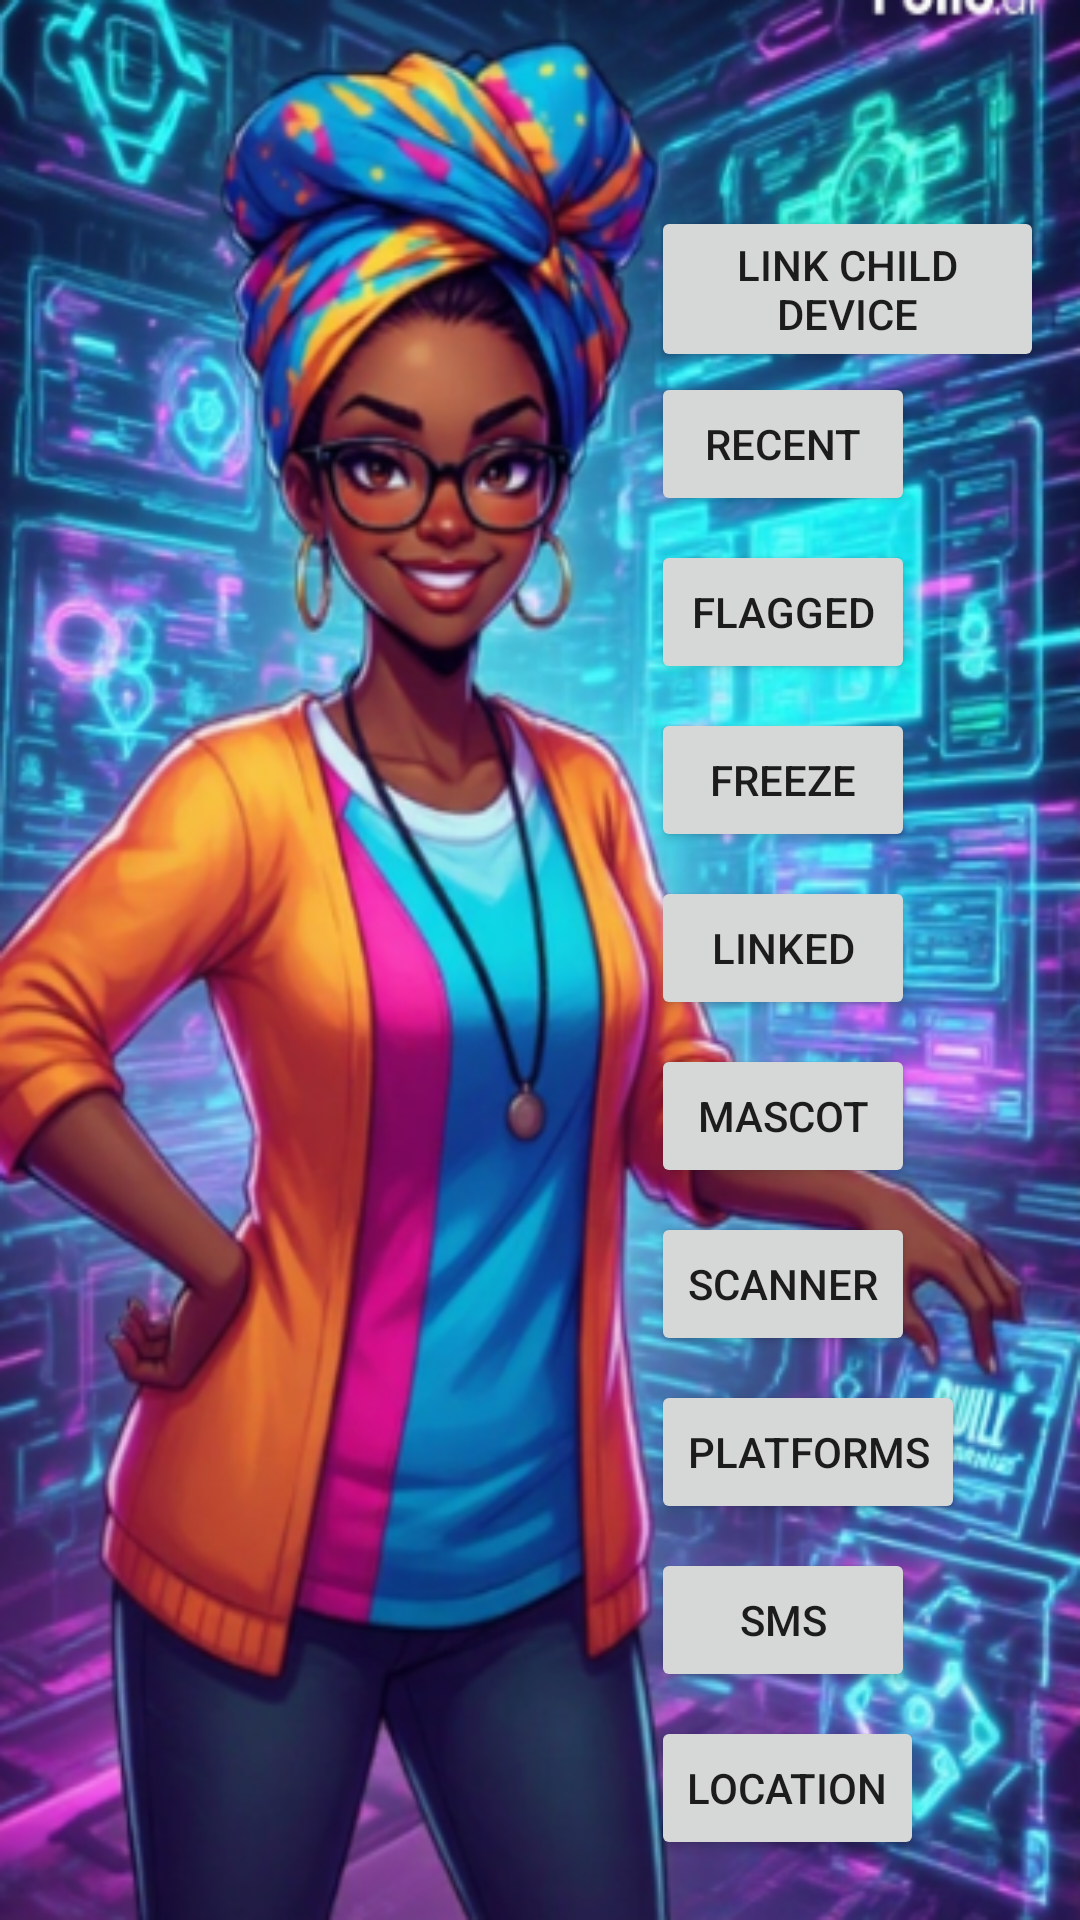

The Android layout XML behind this screen, and the referenced resources:
<!-- AndroidManifest.xml: application theme Theme.MobileNettie -->
<!-- res/layout/activity_guardian_dashboard.xml -->
<?xml version="1.0" encoding="utf-8"?>
<androidx.constraintlayout.widget.ConstraintLayout xmlns:android="http://schemas.android.com/apk/res/android"
    xmlns:app="http://schemas.android.com/apk/res-auto"
    xmlns:tools="http://schemas.android.com/tools"
    android:layout_width="match_parent"
    android:layout_height="match_parent"
    android:background="@drawable/nettie_background"
    tools:context=".mobilenettie.GuardianDashboard">

    
    <LinearLayout
        android:id="@+id/tabButtonContainer"
        android:layout_width="131dp"
        android:layout_height="wrap_content"
        android:layout_margin="12dp"
        android:orientation="vertical"
        app:layout_constraintBottom_toBottomOf="parent"
        app:layout_constraintEnd_toEndOf="parent">

        <Button
            android:id="@+id/btnLinkChild"
            android:layout_width="match_parent"
            android:layout_height="wrap_content"
            android:text="Link Child Device" />

        <Button
            android:id="@+id/btnRecent"
            android:layout_width="wrap_content"
            android:layout_height="wrap_content"
            android:layout_marginBottom="8dp"
            android:text="@string/btn_recent" />

        <Button
            android:id="@+id/btnFlagged"
            android:layout_width="wrap_content"
            android:layout_height="wrap_content"
            android:layout_marginBottom="8dp"
            android:text="@string/btn_flagged" />

        <Button
            android:id="@+id/btnFreeze"
            android:layout_width="wrap_content"
            android:layout_height="wrap_content"
            android:layout_marginBottom="8dp"
            android:text="@string/btn_freeze" />

        <Button
            android:id="@+id/btnLinked"
            android:layout_width="wrap_content"
            android:layout_height="wrap_content"
            android:layout_marginBottom="8dp"
            android:text="@string/btn_linked" />

        <Button
            android:id="@+id/btnMascot"
            android:layout_width="wrap_content"
            android:layout_height="wrap_content"
            android:layout_marginBottom="8dp"
            android:text="@string/btn_mascot" />

        <Button
            android:id="@+id/btnScanner"
            android:layout_width="wrap_content"
            android:layout_height="wrap_content"
            android:layout_marginBottom="8dp"
            android:text="@string/btn_scanner" />

        <Button
            android:id="@+id/btnPlatforms"
            android:layout_width="wrap_content"
            android:layout_height="wrap_content"
            android:layout_marginBottom="8dp"
            android:text="@string/btn_platforms" />

        <Button
            android:id="@+id/btnSms"
            android:layout_width="wrap_content"
            android:layout_height="wrap_content"
            android:layout_marginBottom="8dp"
            android:text="@string/btn_sms" />

        <Button
            android:id="@+id/btnLocation"
            android:layout_width="wrap_content"
            android:layout_height="wrap_content"
            android:layout_marginBottom="8dp"
            android:text="@string/btn_location" />

    </LinearLayout>

</androidx.constraintlayout.widget.ConstraintLayout>
<!-- resources referenced by this layout -->
<resources>
  <!-- drawable nettie_background: png bitmap (drawable, 405787 bytes) -->
  <string name="btn_flagged">FLAGGED</string>
  <string name="btn_freeze">FREEZE</string>
  <string name="btn_linked">LINKED</string>
  <string name="btn_location">LOCATION</string>
  <string name="btn_mascot">MASCOT</string>
  <string name="btn_platforms">PLATFORMS</string>
  <string name="btn_recent">RECENT</string>
  <string name="btn_scanner">SCANNER</string>
  <string name="btn_sms">SMS</string>
  <style name="Theme.MobileNettie" parent="Theme.MaterialComponents.DayNight.NoActionBar">
          
          
          
          
          
          
          
          
          
  
          
          <item name="android:windowBackground">@color/white</item>
          <item name="android:windowAnimationStyle">@style/MommaWindowAnimation</item>
      </style>
  <color name="white">#FFFFFF</color>
  <style name="MommaWindowAnimation" parent="@android:style/Animation.Activity">
          <item name="android:activityOpenEnterAnimation">@android:anim/fade_in</item>
          <item name="android:activityOpenExitAnimation">@android:anim/fade_out</item>
          <item name="android:activityCloseEnterAnimation">@android:anim/fade_in</item>
          <item name="android:activityCloseExitAnimation">@android:anim/fade_out</item>
      </style>
</resources>
